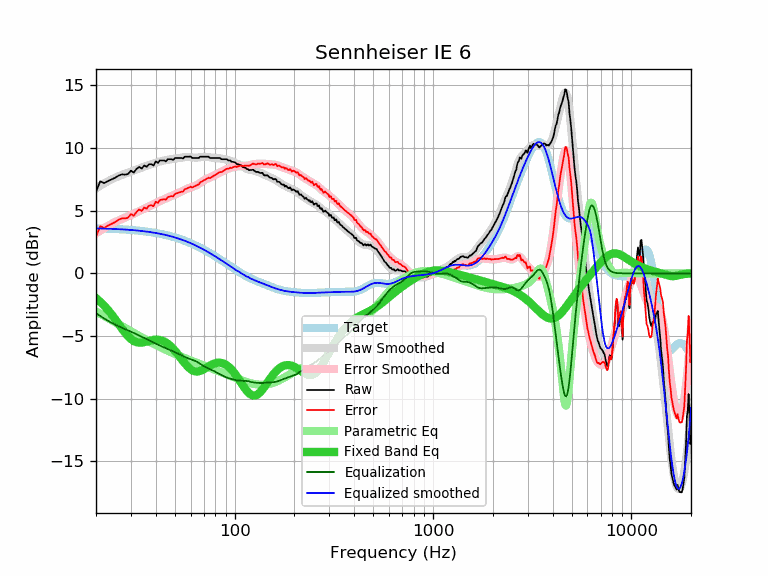

The data file committed next to this chart (first rows):
frequency, raw, error, smoothed, error_smoothed, equalization, parametric_eq, equalized_raw, equalized_smoothed, target
20, 6.51, 2.92, 6.78, 3.19, -3.19, -1.98, 3.32, 3.59, 3.59
21, 7.35, 3.77, 6.99, 3.41, -3.41, -2.27, 3.94, 3.58, 3.58
22, 7.20, 3.63, 7.18, 3.61, -3.61, -2.59, 3.60, 3.57, 3.57
23, 7.37, 3.81, 7.35, 3.79, -3.79, -2.93, 3.58, 3.56, 3.56
24, 7.50, 3.95, 7.51, 3.95, -3.95, -3.29, 3.55, 3.55, 3.55
25, 7.63, 4.09, 7.64, 4.10, -4.10, -3.67, 3.53, 3.54, 3.54
26, 7.80, 4.27, 7.75, 4.23, -4.23, -4.04, 3.58, 3.53, 3.53
27, 7.90, 4.39, 7.85, 4.34, -4.34, -4.40, 3.56, 3.51, 3.51
28, 7.88, 4.38, 7.94, 4.45, -4.45, -4.73, 3.43, 3.50, 3.50
29, 7.92, 4.44, 8.03, 4.55, -4.55, -5.02, 3.37, 3.48, 3.48
30, 8.20, 4.74, 8.12, 4.65, -4.65, -5.24, 3.55, 3.46, 3.46
31, 8.04, 4.60, 8.20, 4.76, -4.76, -5.40, 3.28, 3.44, 3.44
32, 8.33, 4.91, 8.28, 4.86, -4.86, -5.49, 3.47, 3.42, 3.42
33, 8.50, 5.10, 8.37, 4.96, -4.96, -5.53, 3.54, 3.40, 3.40
34, 8.36, 4.98, 8.44, 5.06, -5.06, -5.52, 3.30, 3.38, 3.38
35, 8.61, 5.25, 8.52, 5.16, -5.16, -5.49, 3.45, 3.36, 3.36
36, 8.50, 5.17, 8.59, 5.25, -5.25, -5.44, 3.25, 3.33, 3.33
37, 8.71, 5.40, 8.65, 5.34, -5.34, -5.39, 3.37, 3.31, 3.31
38, 8.71, 5.43, 8.71, 5.43, -5.43, -5.35, 3.28, 3.28, 3.28
39, 8.61, 5.36, 8.77, 5.52, -5.52, -5.31, 3.09, 3.25, 3.25
40, 8.94, 5.72, 8.83, 5.60, -5.60, -5.30, 3.34, 3.22, 3.22
41, 8.81, 5.62, 8.88, 5.69, -5.69, -5.30, 3.13, 3.19, 3.19
42, 9.01, 5.85, 8.93, 5.76, -5.76, -5.32, 3.25, 3.16, 3.16
43, 9.01, 5.88, 8.97, 5.84, -5.84, -5.37, 3.17, 3.13, 3.13
44, 9.01, 5.92, 9.00, 5.91, -5.91, -5.43, 3.10, 3.09, 3.09
45, 8.93, 5.87, 9.04, 5.98, -5.98, -5.52, 2.95, 3.06, 3.06
46, 9.11, 6.09, 9.07, 6.04, -6.04, -5.62, 3.07, 3.02, 3.02
47, 9.11, 6.13, 9.09, 6.10, -6.10, -5.74, 3.01, 2.99, 2.99
48, 9.11, 6.16, 9.11, 6.17, -6.17, -5.87, 2.94, 2.95, 2.95
49, 9.05, 6.14, 9.13, 6.23, -6.23, -6.02, 2.82, 2.91, 2.91
50, 9.20, 6.33, 9.16, 6.29, -6.29, -6.18, 2.91, 2.87, 2.87
51, 9.21, 6.39, 9.18, 6.35, -6.35, -6.34, 2.86, 2.82, 2.82
52, 9.21, 6.43, 9.20, 6.42, -6.42, -6.51, 2.79, 2.78, 2.78
53, 9.21, 6.47, 9.22, 6.48, -6.48, -6.68, 2.73, 2.74, 2.74
54, 9.21, 6.52, 9.24, 6.55, -6.55, -6.85, 2.67, 2.69, 2.69
55, 9.17, 6.52, 9.26, 6.61, -6.61, -7.01, 2.56, 2.65, 2.65
56, 9.31, 6.71, 9.27, 6.67, -6.67, -7.17, 2.64, 2.60, 2.60
57, 9.31, 6.76, 9.28, 6.72, -6.72, -7.31, 2.59, 2.55, 2.55
58, 9.31, 6.80, 9.28, 6.77, -6.77, -7.44, 2.54, 2.51, 2.51
59, 9.31, 6.85, 9.28, 6.82, -6.82, -7.56, 2.49, 2.46, 2.46
60, 9.33, 6.92, 9.27, 6.86, -6.86, -7.65, 2.47, 2.41, 2.41
61, 9.21, 6.85, 9.26, 6.90, -6.90, -7.72, 2.31, 2.36, 2.36
62, 9.21, 6.90, 9.24, 6.94, -6.94, -7.78, 2.28, 2.31, 2.31
63, 9.21, 6.95, 9.24, 6.98, -6.98, -7.81, 2.23, 2.26, 2.26
64, 9.21, 7.01, 9.23, 7.03, -7.03, -7.83, 2.18, 2.21, 2.21
65, 9.21, 7.06, 9.24, 7.09, -7.09, -7.83, 2.12, 2.15, 2.15
66, 9.21, 7.11, 9.25, 7.15, -7.15, -7.81, 2.06, 2.10, 2.10
67, 9.31, 7.26, 9.27, 7.22, -7.22, -7.79, 2.09, 2.05, 2.05
68, 9.31, 7.32, 9.28, 7.29, -7.29, -7.75, 2.02, 1.99, 1.99
69, 9.31, 7.37, 9.30, 7.36, -7.36, -7.70, 1.95, 1.94, 1.94
70, 9.31, 7.42, 9.31, 7.42, -7.42, -7.65, 1.89, 1.89, 1.89
71, 9.31, 7.48, 9.31, 7.47, -7.47, -7.59, 1.84, 1.83, 1.83
72, 9.31, 7.53, 9.30, 7.52, -7.52, -7.53, 1.79, 1.78, 1.78
73, 9.31, 7.59, 9.29, 7.56, -7.56, -7.47, 1.75, 1.73, 1.73
74, 9.31, 7.64, 9.27, 7.60, -7.60, -7.41, 1.71, 1.67, 1.67
75, 9.21, 7.59, 9.26, 7.64, -7.64, -7.36, 1.57, 1.62, 1.62
76, 9.21, 7.65, 9.24, 7.68, -7.68, -7.31, 1.53, 1.56, 1.56
77, 9.21, 7.70, 9.23, 7.72, -7.72, -7.26, 1.49, 1.51, 1.51
78, 9.21, 7.76, 9.22, 7.77, -7.77, -7.23, 1.45, 1.45, 1.45
79, 9.21, 7.81, 9.21, 7.81, -7.81, -7.19, 1.40, 1.40, 1.40
... 553 more rows
